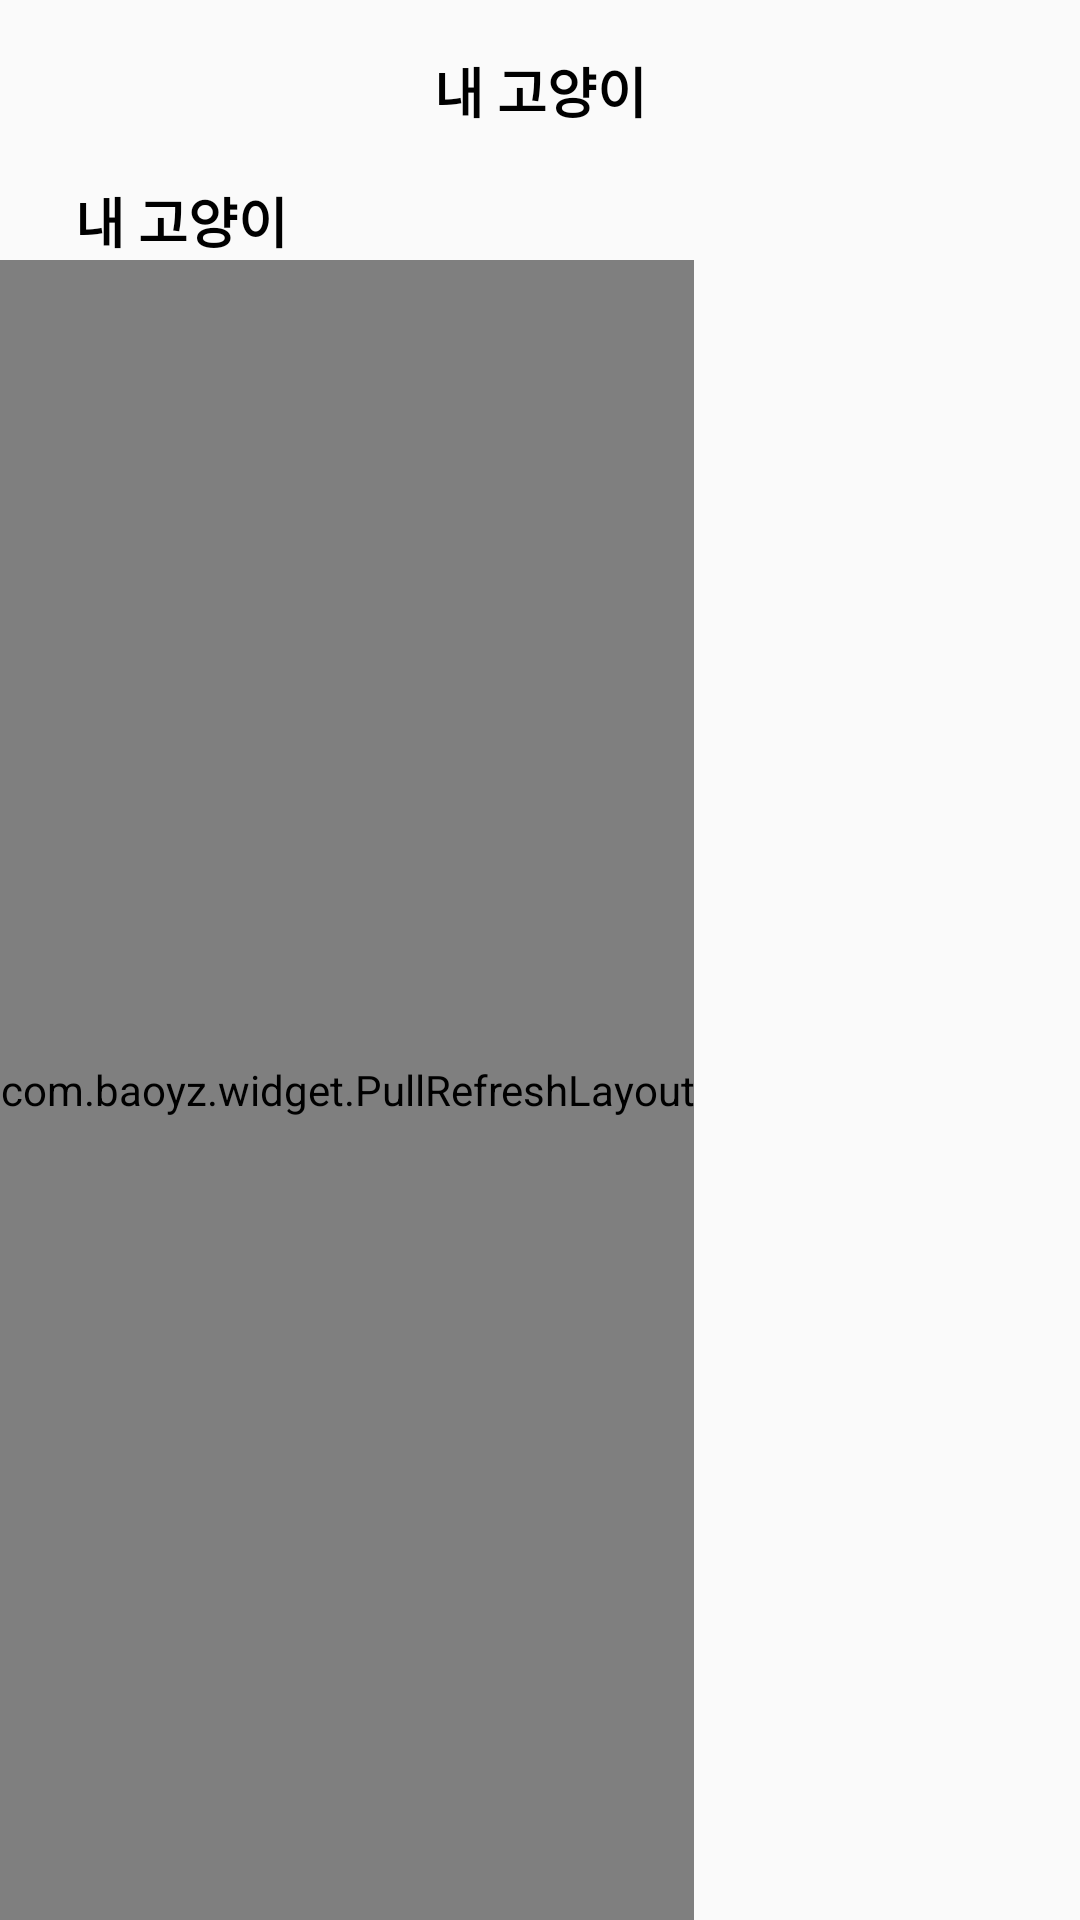

Produce the Android XML layout that renders to this screen, including the resource entries it uses.
<!-- AndroidManifest.xml: activity theme AppTheme.NoActionBar -->
<!-- res/layout/activity_mycat.xml -->
<?xml version="1.0" encoding="utf-8"?>
<androidx.constraintlayout.widget.ConstraintLayout xmlns:android="http://schemas.android.com/apk/res/android"
    xmlns:app="http://schemas.android.com/apk/res-auto"
    xmlns:tools="http://schemas.android.com/tools"
    android:layout_width="match_parent"
    android:layout_height="match_parent">


    <ImageView
        android:id="@+id/mycat_iv_back"
        android:layout_width="0dp"
        android:layout_height="0dp"
        android:layout_marginStart="@dimen/notice_def_vertical"
        android:paddingVertical="5dp"
        android:paddingRight="10dp"
        android:scaleType="fitXY"
        android:src="@drawable/icon_back"
        app:layout_constraintBottom_toBottomOf="@id/mycat_tv_title"
        app:layout_constraintDimensionRatio="1:1"
        app:layout_constraintStart_toStartOf="parent"
        app:layout_constraintTop_toTopOf="@id/mycat_tv_title" />

    <TextView
        android:id="@+id/mycat_tv_title"
        android:layout_width="wrap_content"
        android:layout_height="wrap_content"
        android:layout_marginHorizontal="@dimen/shared_def_horizontal"
        android:layout_marginVertical="@dimen/shared_def_vertical"
        android:text="@string/mycat_title"
        android:textColor="@color/black"
        android:textSize="@dimen/shared_title"
        android:textStyle="bold"
        app:layout_constraintEnd_toEndOf="parent"
        app:layout_constraintStart_toStartOf="parent"
        app:layout_constraintTop_toTopOf="parent" />

    <TextView
        android:id="@+id/mycat_tv_sub1"
        android:layout_width="wrap_content"
        android:layout_height="wrap_content"
        android:layout_marginHorizontal="@dimen/shared_def_horizontal"
        android:layout_marginVertical="@dimen/shared_def_vertical"
        android:text="@string/mycat_title"
        android:textColor="@color/black"
        android:textSize="@dimen/shared_title"
        android:textStyle="bold"
        app:layout_constraintStart_toStartOf="parent"
        app:layout_constraintTop_toBottomOf="@id/mycat_tv_title" />

    <View
        android:id="@+id/display"
        android:layout_width="match_parent"
        android:layout_height="match_parent"
        app:layout_constraintBottom_toBottomOf="parent" />

    <com.baoyz.widget.PullRefreshLayout
        android:id="@+id/mycat_refresh_mycat_profile"
        android:layout_width="wrap_content"
        android:layout_height="0dp"
        android:orientation="vertical"
        app:layout_constraintBottom_toBottomOf="@id/display"
        app:layout_constraintStart_toStartOf="parent"
        app:layout_constraintTop_toBottomOf="@id/mycat_tv_sub1">

        <androidx.core.widget.NestedScrollView
            android:id="@+id/mycat_nscroll_recy"
            android:layout_width="wrap_content"
            android:layout_height="match_parent"
            app:layout_constraintBottom_toBottomOf="parent"
            app:layout_constraintStart_toStartOf="parent"
            app:layout_constraintTop_toBottomOf="@id/mycat_tv_sub1">

            <androidx.constraintlayout.widget.ConstraintLayout
                android:layout_width="match_parent"
                android:layout_height="match_parent">


                <androidx.recyclerview.widget.RecyclerView
                    android:id="@+id/mycat_recy_mycat_profile"
                    android:layout_width="wrap_content"
                    android:layout_height="wrap_content"
                    android:layout_marginTop="16dp"
                    app:layout_constraintStart_toStartOf="parent"
                    app:layout_constraintTop_toTopOf="parent"
                    tools:listitem="@layout/item_mycat_mycat" />

                <FrameLayout
                    android:id="@+id/mycat_fl_info"
                    android:layout_width="0dp"
                    android:layout_height="0dp"
                    app:layout_constraintBottom_toBottomOf="parent"
                    app:layout_constraintEnd_toEndOf="parent"
                    app:layout_constraintStart_toEndOf="@id/mycat_recy_mycat_profile"
                    app:layout_constraintTop_toTopOf="parent" />

                <androidx.constraintlayout.widget.ConstraintLayout
                    android:id="@+id/mycat_cl_add"
                    android:layout_width="wrap_content"
                    android:layout_height="wrap_content"
                    android:layout_marginHorizontal="10dp"
                    app:layout_constraintStart_toStartOf="@id/mycat_recy_mycat_profile"
                    app:layout_constraintTop_toBottomOf="@id/mycat_recy_mycat_profile">

                    <androidx.cardview.widget.CardView
                        android:id="@+id/item_mycat_cdv"
                        android:layout_width="wrap_content"
                        android:layout_height="wrap_content"
                        app:cardCornerRadius="50dp"
                        app:layout_constraintStart_toStartOf="parent"
                        app:layout_constraintTop_toTopOf="parent">

                        <ImageView
                            android:id="@+id/item_mycat_img"
                            android:layout_width="60dp"
                            android:layout_height="60dp"
                            android:scaleType="fitXY"
                            android:src="@drawable/icon_paw_bldpi" />
                    </androidx.cardview.widget.CardView>


                    <TextView
                        android:id="@+id/item_mycat_name"
                        android:layout_width="0dp"
                        android:layout_height="wrap_content"
                        android:ellipsize="end"
                        android:gravity="center"
                        android:maxLength="5"
                        android:maxLines="1"
                        android:text="추가"
                        android:textColor="@color/shared_title_black"
                        android:textSize="@dimen/item_mycat_title"
                        app:layout_constraintEnd_toEndOf="@id/item_mycat_cdv"
                        app:layout_constraintStart_toStartOf="@id/item_mycat_cdv"
                        app:layout_constraintTop_toBottomOf="@id/item_mycat_cdv" />


                </androidx.constraintlayout.widget.ConstraintLayout>
            </androidx.constraintlayout.widget.ConstraintLayout>

        </androidx.core.widget.NestedScrollView>

    </com.baoyz.widget.PullRefreshLayout>


</androidx.constraintlayout.widget.ConstraintLayout>
<!-- res/layout/item_mycat_mycat.xml (included above) -->
<?xml version="1.0" encoding="utf-8"?>
<androidx.constraintlayout.widget.ConstraintLayout xmlns:android="http://schemas.android.com/apk/res/android"
    xmlns:app="http://schemas.android.com/apk/res-auto"
    android:layout_width="wrap_content"
    android:layout_height="wrap_content"
    android:layout_marginHorizontal="10dp"
    >
    <androidx.cardview.widget.CardView
        android:id="@+id/item_mycat_cdv"
        android:layout_width="wrap_content"
        android:layout_height="wrap_content"
        app:layout_constraintStart_toStartOf="parent"
        app:layout_constraintTop_toTopOf="parent"
        app:cardCornerRadius="50dp"
        >

        <ImageView
            android:id="@+id/item_mycat_img"
            android:layout_width="60dp"
            android:layout_height="60dp"
            android:scaleType="fitXY"
            android:src="@drawable/dummy_cat_05"
      />
    </androidx.cardview.widget.CardView>


    <TextView
        android:id="@+id/item_mycat_name"
        android:layout_width="0dp"
        android:layout_height="wrap_content"
        android:ellipsize="end"
        android:gravity="center"
        android:maxLength="5"
        android:maxLines="1"
        android:text="체다가체고시다"
        android:textColor="@color/shared_title_black"
        android:textSize="@dimen/item_mycat_title"
        app:layout_constraintEnd_toEndOf="@id/item_mycat_cdv"
        app:layout_constraintStart_toStartOf="@id/item_mycat_cdv"
        app:layout_constraintTop_toBottomOf="@id/item_mycat_cdv" />


</androidx.constraintlayout.widget.ConstraintLayout>
<!-- resources referenced by this layout -->
<resources>
  <color name="black">#FF000000</color>
  <color name="shared_title_black">#222222</color>
  <dimen name="item_mycat_title">12sp</dimen>
  <dimen name="notice_def_vertical">17dp</dimen>
  <dimen name="shared_def_horizontal">25dp</dimen>
  <dimen name="shared_def_vertical">17dp</dimen>
  <dimen name="shared_title">18sp</dimen>
  <!-- drawable dummy_cat_05: jpg bitmap (drawable, 86147 bytes) -->
  <!-- drawable icon_paw_bldpi: png bitmap (drawable, 1022 bytes) -->
  <string name="mycat_title">내 고양이</string>
  <style name="AppTheme.NoActionBar">
          <item name="windowActionBar">false</item>
          <item name="windowNoTitle">true</item>
      </style>
</resources>
